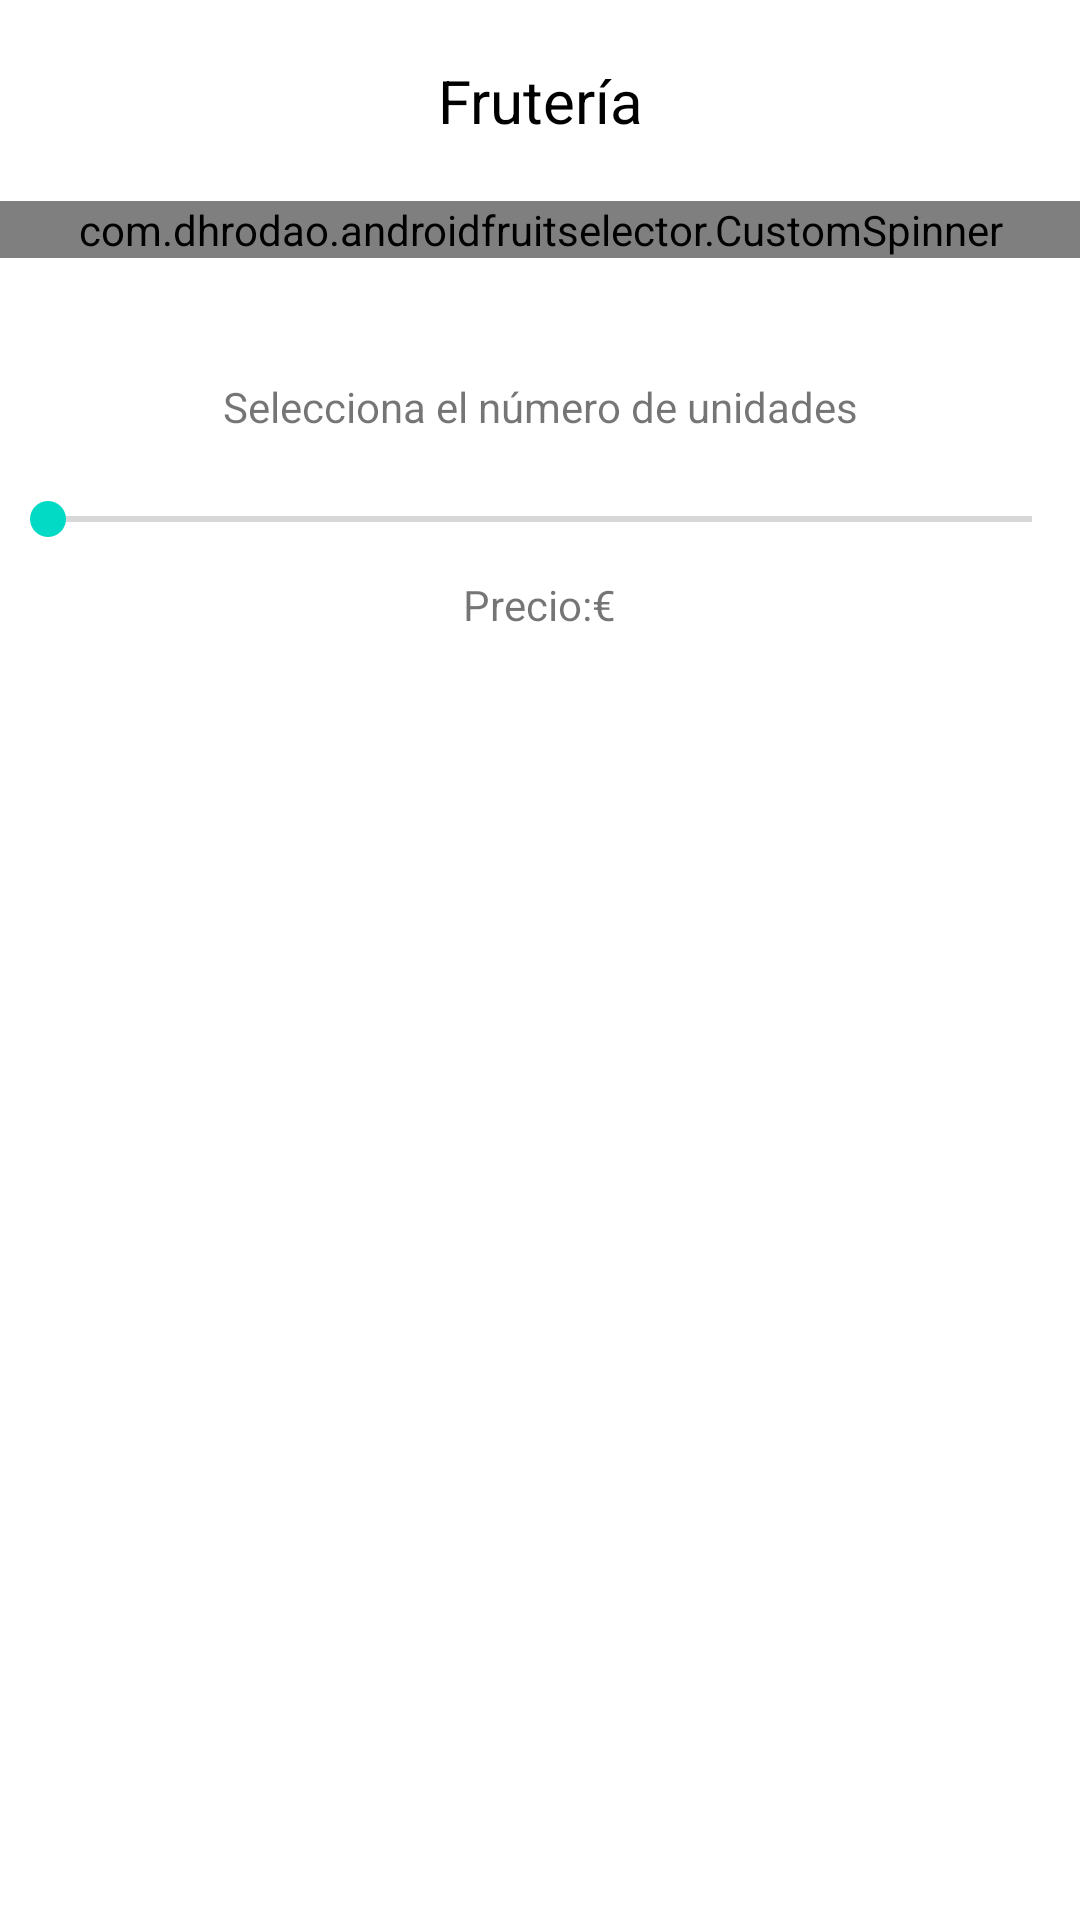

This screen was rendered from an Android layout file. Write that file and the resources it references.
<!-- AndroidManifest.xml: application theme Theme.AndroidFruitSelector -->
<!-- res/layout/activity_main.xml -->
<?xml version="1.0" encoding="utf-8"?>
<androidx.appcompat.widget.LinearLayoutCompat
    xmlns:android="http://schemas.android.com/apk/res/android"
    xmlns:tools="http://schemas.android.com/tools"
    xmlns:app="http://schemas.android.com/apk/res-auto"
    android:layout_width="match_parent"
    android:layout_height="match_parent"
    android:orientation="vertical"
    tools:context=".MainActivity">

    <TextView
        android:id="@+id/titleSpinner"
        android:layout_width="match_parent"
        android:layout_height="wrap_content"
        android:gravity="center_horizontal"
        android:text="@string/titleText"
        android:textSize="20sp"
        android:padding="20dp"
        android:textColor="@color/black"
        app:layout_constraintBottom_toBottomOf="parent"
        app:layout_constraintLeft_toLeftOf="parent"
        app:layout_constraintRight_toRightOf="parent"
        app:layout_constraintTop_toTopOf="parent" />

    <com.example.androidfruitselector.CustomSpinner
        android:id="@+id/fruit_spinner"
        android:layout_width="match_parent"
        android:layout_height="wrap_content"
        android:dropDownVerticalOffset="43dp"
        android:background="@drawable/spinner_bg"
        android:popupBackground="@drawable/popup_bg"/>

    <androidx.appcompat.widget.LinearLayoutCompat
        android:id="@+id/quantity_layout"
        android:layout_width="match_parent"
        android:layout_height="wrap_content"
        android:layout_marginTop="40dp"
        android:orientation="vertical"
        android:gravity="center">
        <TextView
            android:id="@+id/quantity_text"
            android:layout_width="match_parent"
            android:layout_height="match_parent"
            android:text="@string/quantity_text"
            android:gravity="center"/>

        <TextView
            android:id="@+id/quantity_display"
            android:layout_width="match_parent"
            android:layout_height="wrap_content"
            android:gravity="center"/>

        <androidx.appcompat.widget.AppCompatSeekBar
            android:id="@+id/quantity_seekbar"
            android:layout_width="match_parent"
            android:layout_height="match_parent"
            android:max="100"
            android:progress="0"/>

    </androidx.appcompat.widget.LinearLayoutCompat>

    <androidx.appcompat.widget.LinearLayoutCompat
        android:id="@+id/price_layout"
        android:layout_width="match_parent"
        android:layout_height="wrap_content"
        android:layout_marginTop="10dp"
        android:orientation="horizontal"
        android:gravity="center">
        <TextView
            android:layout_width="wrap_content"
            android:layout_height="match_parent"
            android:text="@string/price_text"/>

        <TextView
            android:id="@+id/final_price"
            android:layout_width="wrap_content"
            android:layout_height="wrap_content"/>

        <TextView
            android:layout_width="wrap_content"
            android:layout_height="match_parent"
            android:text="@string/monetary_unit"/>


    </androidx.appcompat.widget.LinearLayoutCompat>

</androidx.appcompat.widget.LinearLayoutCompat>
<!-- resources referenced by this layout -->
<resources>
  <!-- drawable popup_bg (drawable) -->
  <?xml version="1.0" encoding="utf-8"?>
  <layer-list xmlns:android="http://schemas.android.com/apk/res/android">
      <item>
          <shape android:shape="rectangle">
              <solid android:color="#00000000"/>
              <padding android:right="7dp"
                  android:left="7dp"/>
          </shape>
      </item>
      <item>
          <inset>
              <shape android:shape="rectangle">
                  <corners android:radius="25dp"/>
                  <stroke android:color="@color/black" android:width="2dp"/>
                  <solid android:color="@color/design_default_color_primary" />
                  <padding android:bottom="10dp"
                      android:top="10dp"
                      android:left="20dp"
                      android:right="20dp"/>
              </shape>
          </inset>
      </item>
  </layer-list>
  <!-- drawable spinner_bg (drawable) -->
  <?xml version="1.0" encoding="utf-8"?>
  <selector xmlns:android="http://schemas.android.com/apk/res/android">
      <item android:state_pressed="true" android:drawable="@android:color/white" />
      <item android:state_selected="true" android:drawable="@android:color/white" />
      <item>
          <layer-list>
              <item>
                  <inset android:insetLeft="-2dp" android:insetRight="-2dp">
                      <shape android:shape="rectangle">
                          <stroke android:width="1dp"
                              android:color="@color/design_default_color_primary" />
                          <solid android:color="#f0f0f0" />
                      </shape>
                  </inset>
              </item>
              <item android:drawable="@drawable/ic_baseline_arrow_drop_down_24"
                  android:gravity="end"/>
          </layer-list>
      </item>
  </selector>
  <string name="monetary_unit">€</string>
  <string name="price_text">Precio: </string>
  <string name="quantity_text">Selecciona el número de unidades</string>
  <string name="titleText">Frutería</string>
  <style name="Theme.AndroidFruitSelector" parent="Theme.MaterialComponents.DayNight.DarkActionBar">
          
          <item name="colorPrimary">@color/purple_500</item>
          <item name="colorPrimaryVariant">@color/purple_700</item>
          <item name="colorOnPrimary">@color/white</item>
          
          <item name="colorSecondary">@color/teal_200</item>
          <item name="colorSecondaryVariant">@color/teal_700</item>
          <item name="colorOnSecondary">@color/black</item>
          
          <item name="android:statusBarColor" tools:targetApi="l">?attr/colorPrimaryVariant</item>
          
      </style>
  <!-- not gathered from this repository: default colours our renderer supplied (Android Studio template values) -->
  <color name="purple_500">#FF6200EE</color>
  <color name="purple_700">#FF3700B3</color>
  <color name="teal_200">#FF03DAC5</color>
  <color name="teal_700">#FF018786</color>
  <color name="black">#FF000000</color>
  <color name="white">#FFFFFFFF</color>
</resources>
